Dataset: finalCAIProject (GitHub, jacobgale21/finalCAIProject). Classes: backpack, book, calculator, chair, clock, desk, keychain, laptop, paper, pen, phone, water bottle.

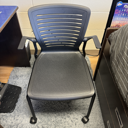
Label: chair

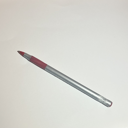
Label: pen

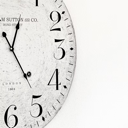
Label: clock

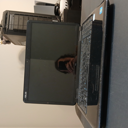
Label: laptop

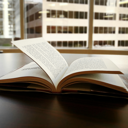
Label: book

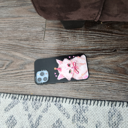
Label: phone
